Run: headless pygame with SDL's dummy video driver; simulated clock (each Clock.tick advances the game by its frame time, no real sleeping); random seed 0; keys injected as events and as key.get_pressed() state; mouse plan: one left click at the window centre at the start of phase 2, then a move to the lower-right quarter at the start of phase 3.
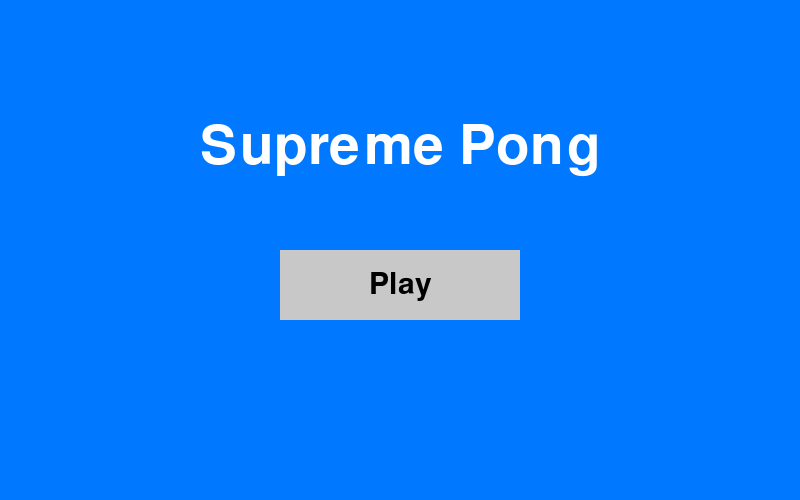
Frame 1 of 4 · flips 1–60 · no input
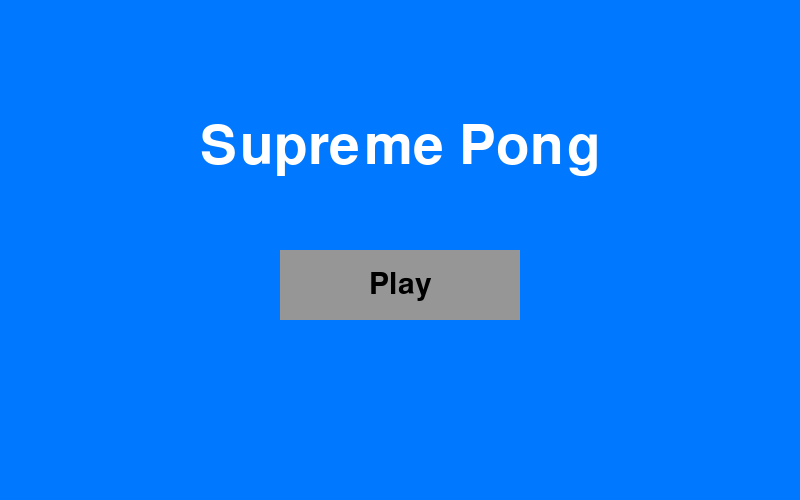
Frame 2 of 4 · flips 61–180 · clicked the window centre · tapped SPACE, RETURN · held RIGHT (→), D
Frame 3 of 4 · flips 181–300 · moved the mouse to the lower-right quarter · held DOWN (↓), S · screen same as frame 1, image omitted
Frame 4 of 4 · flips 301–420 · held LEFT (←), A, UP (↑), W · screen unchanged from frame 3, image omitted

The pygame program that drew these frames:

import pygame
import sys

pygame.init()

# Screen setup
WIDTH, HEIGHT = 800, 500
screen = pygame.display.set_mode((WIDTH, HEIGHT))
pygame.display.set_caption("Supreme Pong")

# Fonts
title_font = pygame.font.Font(None, 80)
button_font = pygame.font.Font(None, 45)

# Colors
BLUE = (0, 120, 255)
WHITE = (255, 255, 255)
GRAY = (200, 200, 200)
DARK_GRAY = (150, 150, 150)
BLACK = (0, 0, 0)

# Play button
button_rect = pygame.Rect(WIDTH//2 - 120, HEIGHT//2, 240, 70)

clock = pygame.time.Clock()
running = True

while running:
    mouse_pos = pygame.mouse.get_pos()
    screen.fill(BLUE)

    for event in pygame.event.get():
        if event.type == pygame.QUIT:
            running = False

        if event.type == pygame.MOUSEBUTTONDOWN:
            if button_rect.collidepoint(event.pos):
                print("Play button clicked")  # placeholder

    # Title
    title_text = title_font.render("Supreme Pong", True, WHITE)
    screen.blit(
        title_text,
        (WIDTH//2 - title_text.get_width()//2, 120)
    )

    # Button hover effect
    if button_rect.collidepoint(mouse_pos):
        pygame.draw.rect(screen, DARK_GRAY, button_rect)
    else:
        pygame.draw.rect(screen, GRAY, button_rect)

    # Play text
    play_text = button_font.render("Play", True, BLACK)
    screen.blit(
        play_text,
        (
            button_rect.centerx - play_text.get_width()//2,
            button_rect.centery - play_text.get_height()//2,
        )
    )

    pygame.display.flip()
    clock.tick(60)

pygame.quit()
sys.exit()
